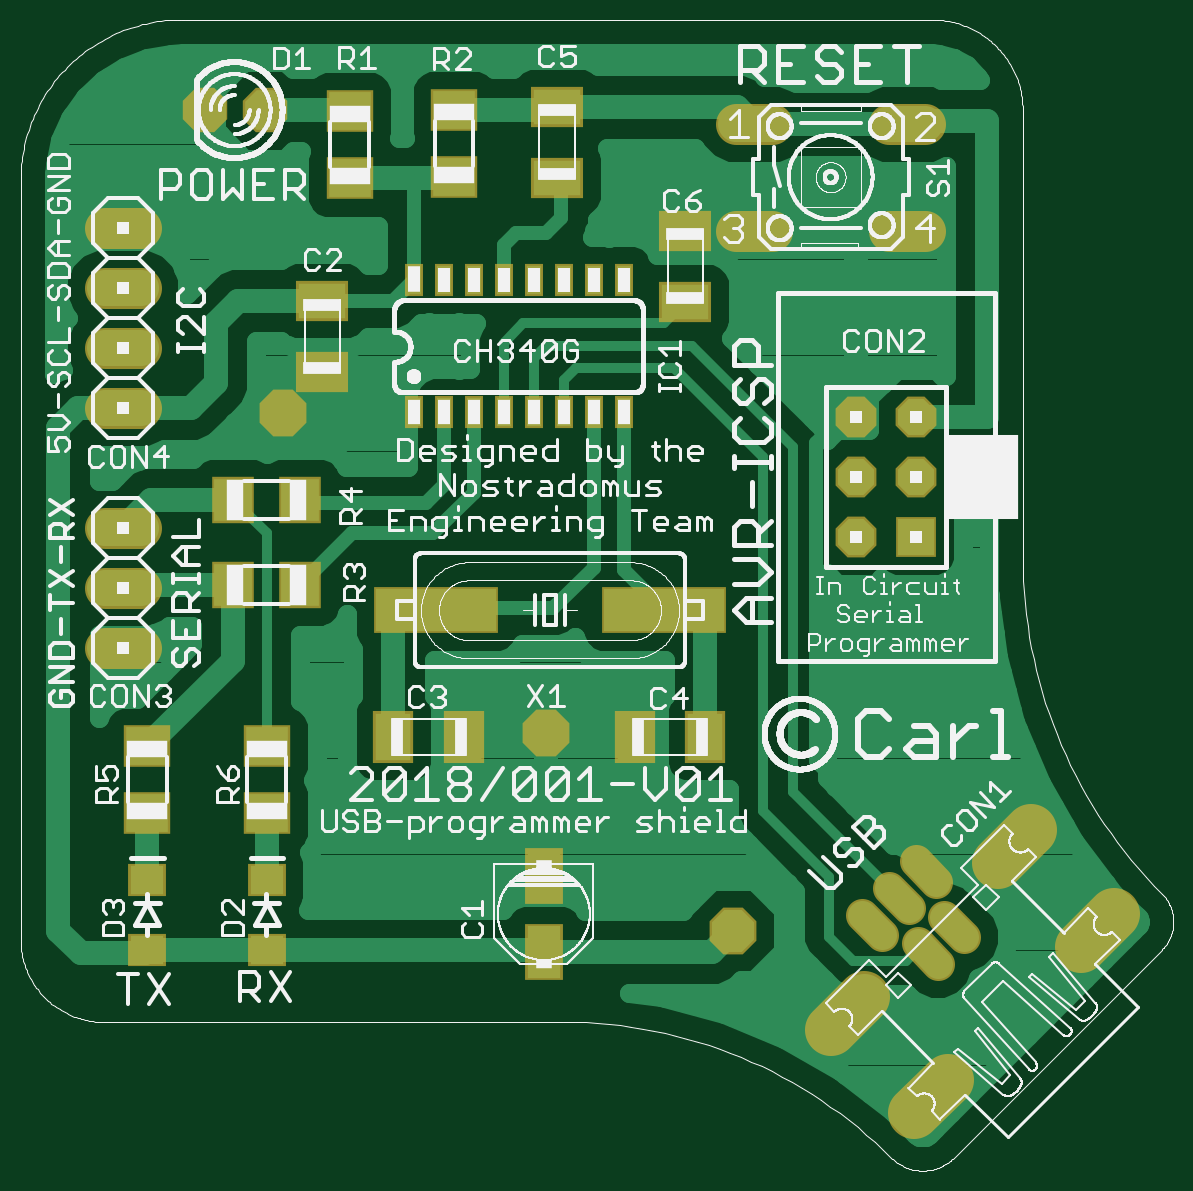
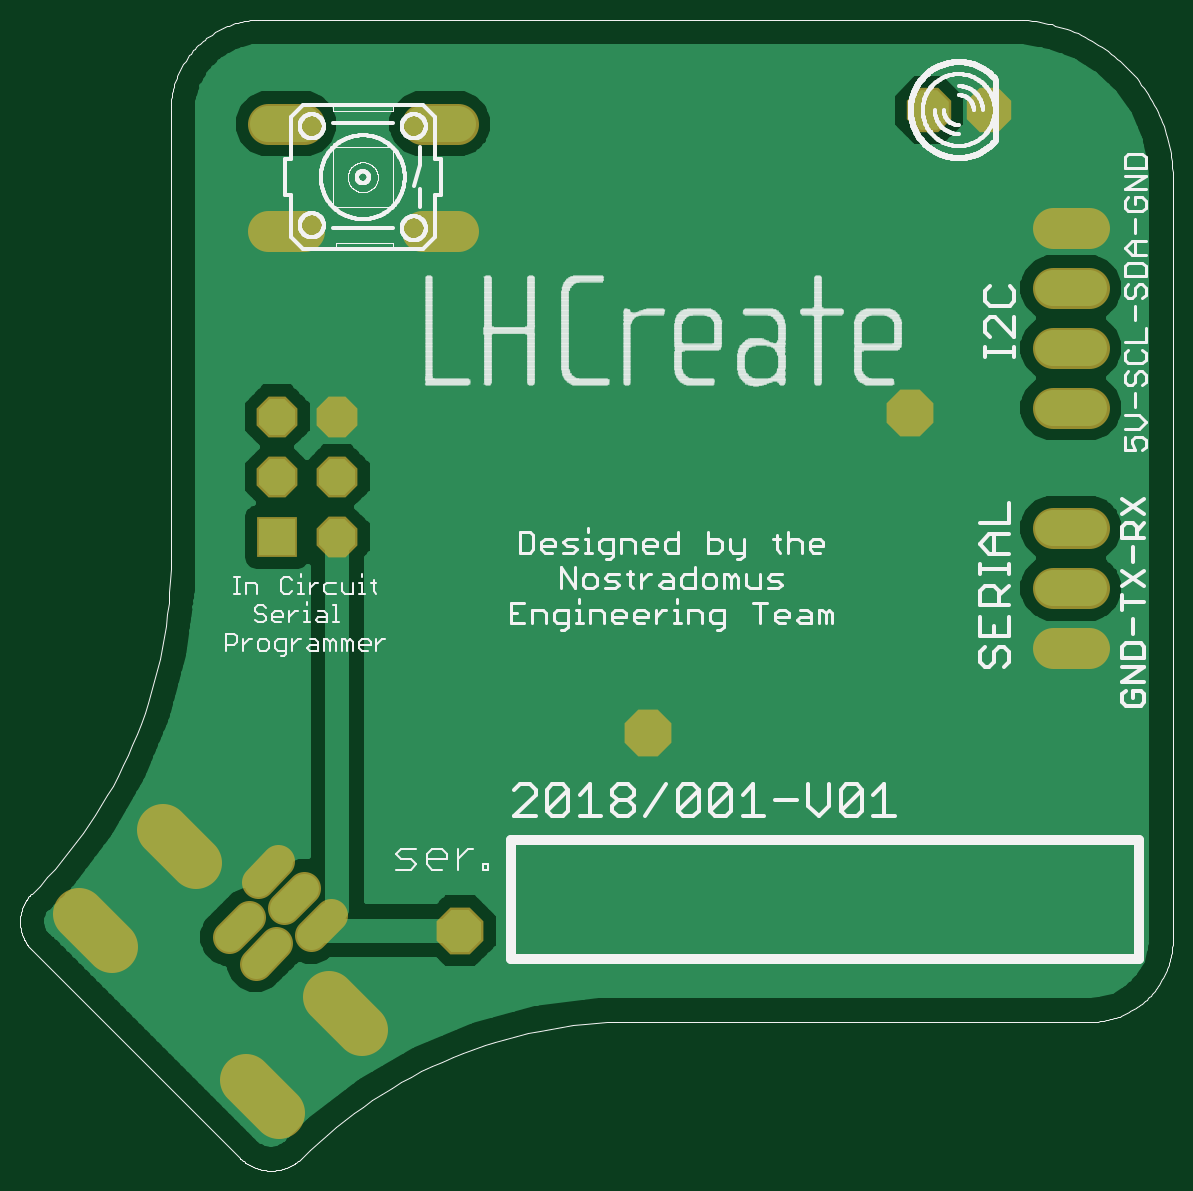
Circuit board: 7 layer files. Board 46.5 x 46.4 mm.
- top_copper: USB-programmer.cmp (19090 bytes)
- drill: USB-programmer.drd (522 bytes)
- top_silk: USB-programmer.plc (137445 bytes)
- bottom_silk: USB-programmer.pls (101378 bytes)
- bottom_copper: USB-programmer.sol (22660 bytes)
- top_mask: USB-programmer.stc (2555 bytes)
- bottom_mask: USB-programmer.sts (1341 bytes)

=== top_copper: USB-programmer.cmp (19090 bytes, source omitted) ===
=== drill: USB-programmer.drd ===
%
M48
M72
T01C0.02756
T02C0.03543
T03C0.04000
T04C0.04724
%
T01
X147372Y44262
X151826Y48716
X156280Y53170
X157672Y47324
X153218Y42870
T02
X91224Y77994
X122474Y44994
X47474Y131244
X44396Y181750
X34396Y181750
T03
X20733Y162140
X20733Y152140
X20733Y142140
X20733Y132140
X20733Y112062
X20733Y102062
X20733Y92062
X125932Y161663
X125932Y179463
X151532Y179463
X151532Y161663
X153012Y130624
X143012Y130624
X143012Y120624
X153012Y120624
X153012Y110624
X143012Y110624
T04
X166581Y56233
X180500Y42313
X158229Y20042
X144310Y33961
M30

=== top_silk: USB-programmer.plc (137445 bytes, source omitted) ===
=== bottom_silk: USB-programmer.pls (101378 bytes, source omitted) ===
=== bottom_copper: USB-programmer.sol (22660 bytes, source omitted) ===
=== top_mask: USB-programmer.stc ===
G75*
%MOIN*%
%OFA0B0*%
%FSLAX25Y25*%
%IPPOS*%
%LPD*%
%AMOC8*
5,1,8,0,0,1.08239X$1,22.5*
%
%ADD10R,0.07898X0.07099*%
%ADD11C,0.06800*%
%ADD12R,0.06800X0.06800*%
%ADD13OC8,0.06800*%
%ADD14R,0.03162X0.05524*%
%ADD15C,0.08600*%
%ADD16C,0.05556*%
%ADD17R,0.20800X0.07800*%
%ADD18R,0.06706X0.08674*%
%ADD19R,0.08674X0.06706*%
%ADD20OC8,0.07400*%
%ADD21R,0.06312X0.09461*%
%ADD22R,0.07099X0.07898*%
%ADD23R,0.06312X0.05524*%
%ADD24OC8,0.07800*%
D10*
X0024875Y0064529D03*
X0024875Y0075726D03*
X0044750Y0075726D03*
X0044750Y0064529D03*
X0058560Y0170376D03*
X0058560Y0181573D03*
X0075994Y0181785D03*
X0075994Y0170588D03*
D11*
X0122932Y0179463D02*
X0128932Y0179463D01*
X0148532Y0179463D02*
X0154532Y0179463D01*
X0154532Y0161663D02*
X0148532Y0161663D01*
X0128932Y0161663D02*
X0122932Y0161663D01*
X0023733Y0162140D02*
X0017733Y0162140D01*
X0017733Y0152140D02*
X0023733Y0152140D01*
X0023733Y0142140D02*
X0017733Y0142140D01*
X0017733Y0132140D02*
X0023733Y0132140D01*
X0023733Y0112062D02*
X0017733Y0112062D01*
X0017733Y0102062D02*
X0023733Y0102062D01*
X0023733Y0092062D02*
X0017733Y0092062D01*
D12*
X0153012Y0110624D03*
D13*
X0143012Y0110624D03*
X0143012Y0120624D03*
X0153012Y0120624D03*
X0153012Y0130624D03*
X0143012Y0130624D03*
D14*
X0104221Y0131394D03*
X0099221Y0131394D03*
X0094221Y0131394D03*
X0089221Y0131394D03*
X0084221Y0131394D03*
X0079221Y0131394D03*
X0074221Y0131394D03*
X0069221Y0131394D03*
X0069221Y0153441D03*
X0074221Y0153441D03*
X0079221Y0153441D03*
X0084221Y0153441D03*
X0089221Y0153441D03*
X0094221Y0153441D03*
X0099221Y0153441D03*
X0104221Y0153441D03*
D15*
X0172096Y0061748D02*
X0166581Y0056233D01*
X0180500Y0042313D02*
X0186016Y0047829D01*
X0158229Y0020042D02*
X0152714Y0014527D01*
X0138794Y0028446D02*
X0144310Y0033961D01*
D16*
X0153218Y0042870D02*
X0156581Y0039507D01*
X0161035Y0043961D02*
X0157672Y0047324D01*
X0151826Y0048716D02*
X0148463Y0052079D01*
X0152918Y0056533D02*
X0156280Y0053170D01*
X0147372Y0044262D02*
X0144009Y0047625D01*
D17*
X0110962Y0098375D03*
X0072962Y0098375D03*
D18*
X0077689Y0077298D03*
X0065878Y0077298D03*
X0106064Y0077298D03*
X0117875Y0077298D03*
D19*
X0054017Y0138128D03*
X0054017Y0149939D03*
X0093167Y0170470D03*
X0093167Y0182281D03*
X0114541Y0161633D03*
X0114541Y0149822D03*
D20*
X0044396Y0181750D03*
X0034396Y0181750D03*
D21*
X0090943Y0054070D03*
X0090943Y0041471D03*
D22*
X0050348Y0102643D03*
X0039151Y0102643D03*
X0039151Y0116785D03*
X0050348Y0116785D03*
D23*
X0024875Y0041687D03*
X0024875Y0053498D03*
X0044750Y0053498D03*
X0044750Y0041687D03*
D24*
X0091224Y0077994D03*
X0122474Y0044994D03*
X0047474Y0131244D03*
M02*

=== bottom_mask: USB-programmer.sts ===
G75*
%MOIN*%
%OFA0B0*%
%FSLAX25Y25*%
%IPPOS*%
%LPD*%
%AMOC8*
5,1,8,0,0,1.08239X$1,22.5*
%
%ADD10C,0.06800*%
%ADD11R,0.06800X0.06800*%
%ADD12OC8,0.06800*%
%ADD13C,0.08600*%
%ADD14C,0.05556*%
%ADD15OC8,0.07400*%
%ADD16OC8,0.07800*%
D10*
X0017733Y0092062D02*
X0023733Y0092062D01*
X0023733Y0102062D02*
X0017733Y0102062D01*
X0017733Y0112062D02*
X0023733Y0112062D01*
X0023733Y0132140D02*
X0017733Y0132140D01*
X0017733Y0142140D02*
X0023733Y0142140D01*
X0023733Y0152140D02*
X0017733Y0152140D01*
X0017733Y0162140D02*
X0023733Y0162140D01*
X0122932Y0161663D02*
X0128932Y0161663D01*
X0148532Y0161663D02*
X0154532Y0161663D01*
X0154532Y0179463D02*
X0148532Y0179463D01*
X0128932Y0179463D02*
X0122932Y0179463D01*
D11*
X0153012Y0110624D03*
D12*
X0143012Y0110624D03*
X0143012Y0120624D03*
X0153012Y0120624D03*
X0153012Y0130624D03*
X0143012Y0130624D03*
D13*
X0172096Y0061748D02*
X0166581Y0056233D01*
X0180500Y0042313D02*
X0186016Y0047829D01*
X0158229Y0020042D02*
X0152714Y0014527D01*
X0138794Y0028446D02*
X0144310Y0033961D01*
D14*
X0153218Y0042870D02*
X0156581Y0039507D01*
X0161035Y0043961D02*
X0157672Y0047324D01*
X0151826Y0048716D02*
X0148463Y0052079D01*
X0152918Y0056533D02*
X0156280Y0053170D01*
X0147372Y0044262D02*
X0144009Y0047625D01*
D15*
X0044396Y0181750D03*
X0034396Y0181750D03*
D16*
X0091224Y0077994D03*
X0122474Y0044994D03*
X0047474Y0131244D03*
M02*

